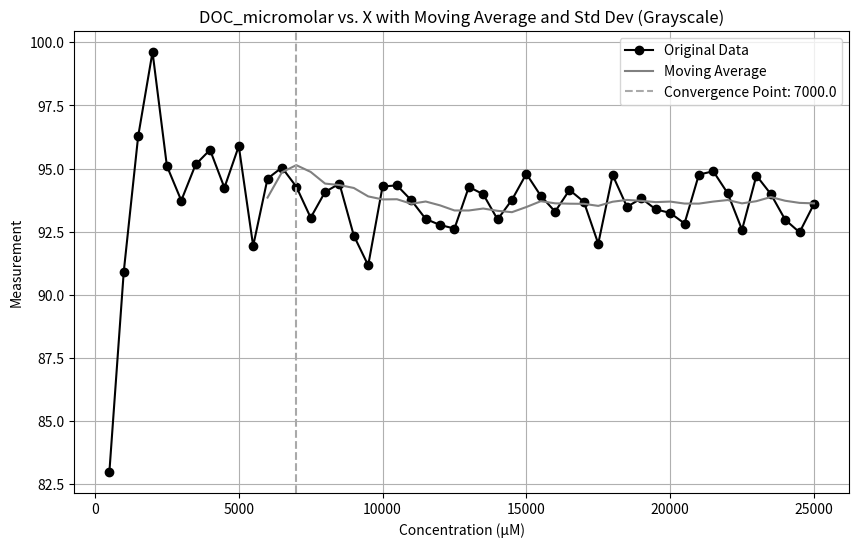

Python code for this plot: (Note: this script raises an exception after producing the figure.)
import pandas as pd
import matplotlib.pyplot as plt
import numpy as np

# Updated data
x = [
    500, 1000, 1500, 2000, 2500, 3000, 3500, 4000, 4500, 5000,
    5500, 6000, 6500, 7000, 7500, 8000, 8500, 9000, 9500, 10000,
    10500, 11000, 11500, 12000, 12500, 13000, 13500, 14000, 14500, 15000,
    15500, 16000, 16500, 17000, 17500, 18000, 18500, 19000, 19500, 20000,
    20500, 21000, 21500, 22000, 22500, 23000, 23500, 24000, 24500, 25000
    ]
#print(len(x))
y = [
    82.97, 90.91, 96.27, 99.62, 95.10, 93.73, 95.16, 95.74, 94.24, 95.89,
    91.93, 94.60, 95.04, 94.28, 93.05, 94.07, 94.40, 92.34, 91.16, 94.29,
    94.33, 93.74, 93.00, 92.76, 92.62, 94.27, 93.98, 92.98, 93.76, 94.79,
    93.92, 93.29, 94.15, 93.68, 92.02, 94.74, 93.48, 93.82, 93.38, 93.24,
    92.82, 94.76, 94.89, 94.02, 92.57, 94.72, 93.99, 92.97, 92.47, 93.59
]
#print(len(y))
# Convert to pandas DataFrame
data = pd.DataFrame({'x': x, 'y': y})

# Calculate moving average and moving standard deviation with a window size of 10
window_size = 12
data['moving_average'] = data['y'].rolling(window=window_size).mean()
data['moving_std'] = data['y'].rolling(window=window_size).std()

# Determine the convergence point
threshold_std = 2  # You can adjust this threshold based on your data
convergence_point = data[data['moving_std'] < threshold_std].iloc[0]['x'] if not data[data['moving_std'] < threshold_std].empty else None
#print(convergence_point)
# Plotting the data in grayscale
fig = plt.figure(figsize=(10, 6))

# Plot original data
plt.plot(data['x'], data['y'], marker='o', color='black', label='Original Data')

# Plot moving average
plt.plot(data['x'], data['moving_average'], color='grey', label='Moving Average')

# Fill between for moving standard deviation
#plt.fill_between(data['x'], data['moving_average'] - data['moving_std'], 
#                 data['moving_average'] + data['moving_std'], color='lightgrey', alpha=0.5, label='Moving Std Dev')

# Vertical line for convergence point
if convergence_point:
    plt.axvline(x=convergence_point, color='darkgrey', linestyle='--', label=f'Convergence Point: {convergence_point}')

# Updated axis labels
plt.title("DOC_micromolar vs. X with Moving Average and Std Dev (Grayscale)")
plt.xlabel("Concentration (µM)")  # Changed X-axis label
plt.ylabel("Measurement")  # Changed Y-axis label
plt.legend()
plt.grid(True)
plt.show()


fig.savefig(f"Figures/Figure_{window_size}_{convergence_point}_no_shade.jpeg")

